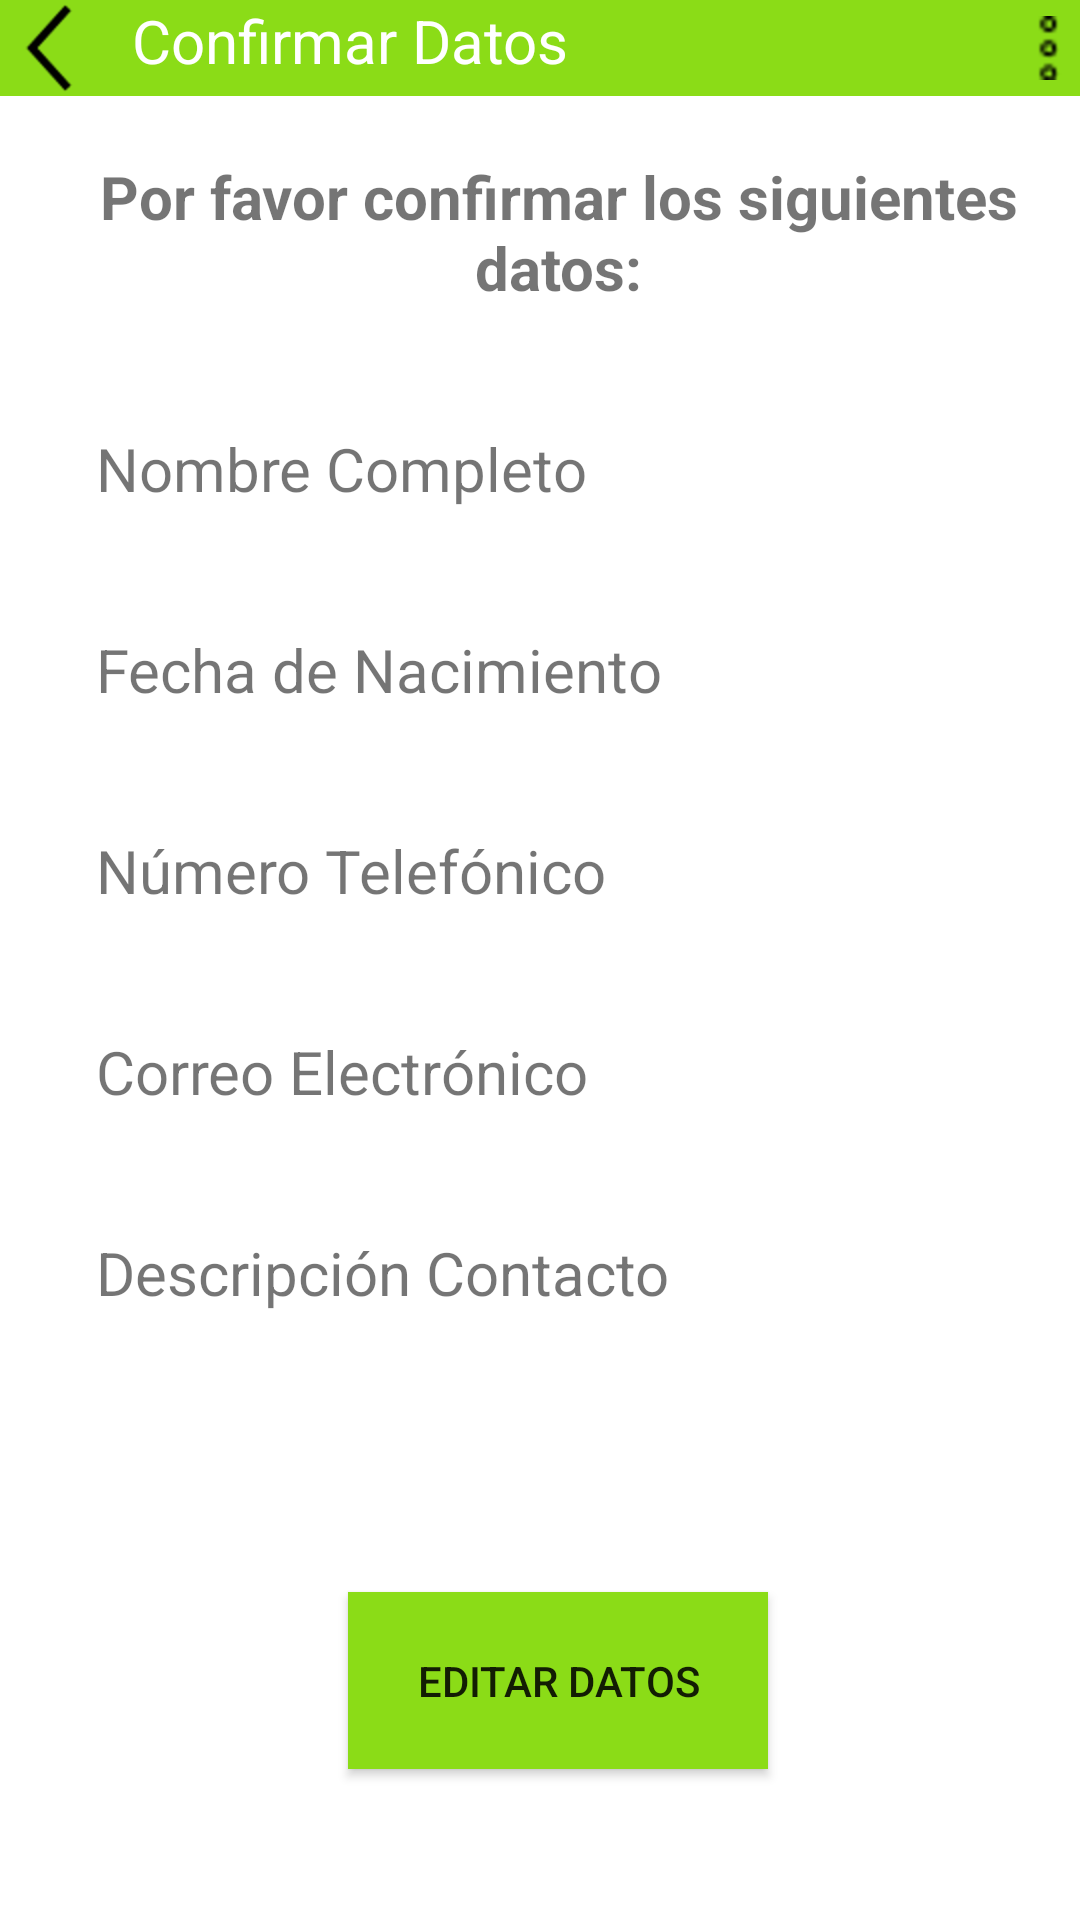

This screen was rendered from an Android layout file. Write that file and the resources it references.
<!-- AndroidManifest.xml: application theme AppTheme -->
<!-- res/layout/activity_confirmar_datos.xml -->
<?xml version="1.0" encoding="utf-8"?>
<RelativeLayout
    xmlns:android="http://schemas.android.com/apk/res/android"
    xmlns:app="http://schemas.android.com/apk/res-auto"
    xmlns:tools="http://schemas.android.com/tools"
    android:layout_width="match_parent"
    android:layout_height="match_parent"
    android:background="@color/colorPrimary"
    android:id="@+id/capa_segundo_view"
    tools:context=".ConfirmarDatos">

    <LinearLayout
        android:id="@+id/capa_toolbar"
        android:layout_width="match_parent"
        android:layout_height="wrap_content"
        android:background="@color/colorPrimaryDark"
        android:weightSum="1"
        android:orientation="horizontal">

            <androidx.appcompat.widget.AppCompatImageButton
                android:id="@+id/flecha_atras"
                android:layout_width="wrap_content"
                android:layout_height="wrap_content"
                android:background="@android:color/transparent"
                android:src="@drawable/icons8_back_48" />

            <androidx.appcompat.widget.AppCompatTextView
                android:layout_width="wrap_content"
                android:layout_height="wrap_content"
                android:text="@string/segundoView"
                android:paddingLeft="@dimen/margen_layer"
                android:textColor="@color/colorPrimary"
                android:layout_weight="1"
                android:gravity="center_vertical"
                android:textSize="@dimen/title_size"
                android:paddingStart="@dimen/margen_layer" />

            <androidx.appcompat.widget.AppCompatImageButton
                android:id="@+id/tres_puntos"
                android:paddingLeft="@dimen/margen_layer"
                android:layout_width="wrap_content"
                android:layout_height="wrap_content"
                android:layout_gravity="center_vertical"
                android:background="@android:color/transparent"
                android:src="@drawable/menu_6"
                android:paddingStart="@dimen/margen_layer" />
    </LinearLayout>

    <LinearLayout
        android:layout_width="match_parent"
        android:layout_height="match_parent"
        android:layout_below="@id/capa_toolbar"
        android:paddingLeft="@dimen/margen_layer"
        android:orientation="vertical">

        <TextView
            android:id="@+id/tv_titilo_confirmar"
            android:layout_width="match_parent"
            android:layout_height="wrap_content"
            android:text="@string/tituloConfirmar"
            android:textSize="@dimen/title_size"
            android:padding="@dimen/title_size"
            android:textStyle="bold"
            android:gravity="center_horizontal" />
        <TextView
            android:padding="@dimen/title_size"
            android:id="@+id/tv_nombre"
            android:layout_width="match_parent"
            android:layout_height="wrap_content"
            android:text="@string/hintNombre"
            android:textSize="@dimen/title_size"
            android:gravity="left" />
        <TextView
            android:padding="@dimen/title_size"
            android:id="@+id/tv_fecha_nac"
            android:layout_width="match_parent"
            android:layout_height="wrap_content"
            android:text="@string/hintFechaNac"
            android:textSize="@dimen/title_size"
            android:gravity="left" />
        <TextView
            android:padding="@dimen/title_size"
            android:id="@+id/tv_telefono"
            android:layout_width="match_parent"
            android:layout_height="wrap_content"
            android:text="@string/hintTelefono"
            android:textSize="@dimen/title_size"
            android:gravity="left" />
        <TextView
            android:padding="@dimen/title_size"
            android:id="@+id/tv_email"
            android:layout_width="match_parent"
            android:layout_height="wrap_content"
            android:text="@string/hintEmail"
            android:textSize="@dimen/title_size"
            android:gravity="left" />
        <TextView
            android:padding="@dimen/title_size"
            android:id="@+id/tv_descripcion"
            android:layout_width="match_parent"
            android:layout_height="@dimen/descr_height"
            android:text="@string/hintDescripcion"
            android:inputType="textMultiLine"
            android:singleLine="true"
            android:textSize="@dimen/title_size"  />
        <androidx.appcompat.widget.AppCompatButton
            android:id="@+id/btn_Editar"
            android:padding="@dimen/title_size"
            android:layout_gravity="center_horizontal"
            android:layout_width="@dimen/descr_height"
            android:layout_height="wrap_content"
            android:background="@color/colorPrimaryDark"
            android:text="@string/textoBotonEditar" />
    </LinearLayout>
</RelativeLayout>
<!-- resources referenced by this layout -->
<resources>
  <color name="colorPrimary">#FFFFFF</color>
  <color name="colorPrimaryDark">#8BDC17</color>
  <dimen name="descr_height">140dp</dimen>
  <dimen name="margen_layer">12dp</dimen>
  <dimen name="title_size">20sp</dimen>
  <!-- drawable icons8_back_48: png bitmap (drawable-mdpi, 393 bytes) -->
  <!-- drawable menu_6: png bitmap (drawable-hdpi, 659 bytes) -->
  <string name="hintDescripcion">Descripción Contacto</string>
  <string name="hintEmail">Correo Electrónico</string>
  <string name="hintFechaNac">Fecha de Nacimiento</string>
  <string name="hintNombre">Nombre Completo</string>
  <string name="hintTelefono">Número Telefónico</string>
  <string name="segundoView">Confirmar Datos</string>
  <string name="textoBotonEditar">Editar Datos</string>
  <string name="tituloConfirmar">Por favor confirmar los siguientes datos:</string>
  <style name="AppTheme" parent="Theme.AppCompat.Light.DarkActionBar">
          
          <item name="colorPrimary">#8BC34A</item>
          <item name="colorPrimaryDark">@color/colorPrimaryDark</item>
          <item name="colorAccent">@color/colorAccent</item>
      </style>
  <color name="colorAccent">#FFDDE408</color>
</resources>
